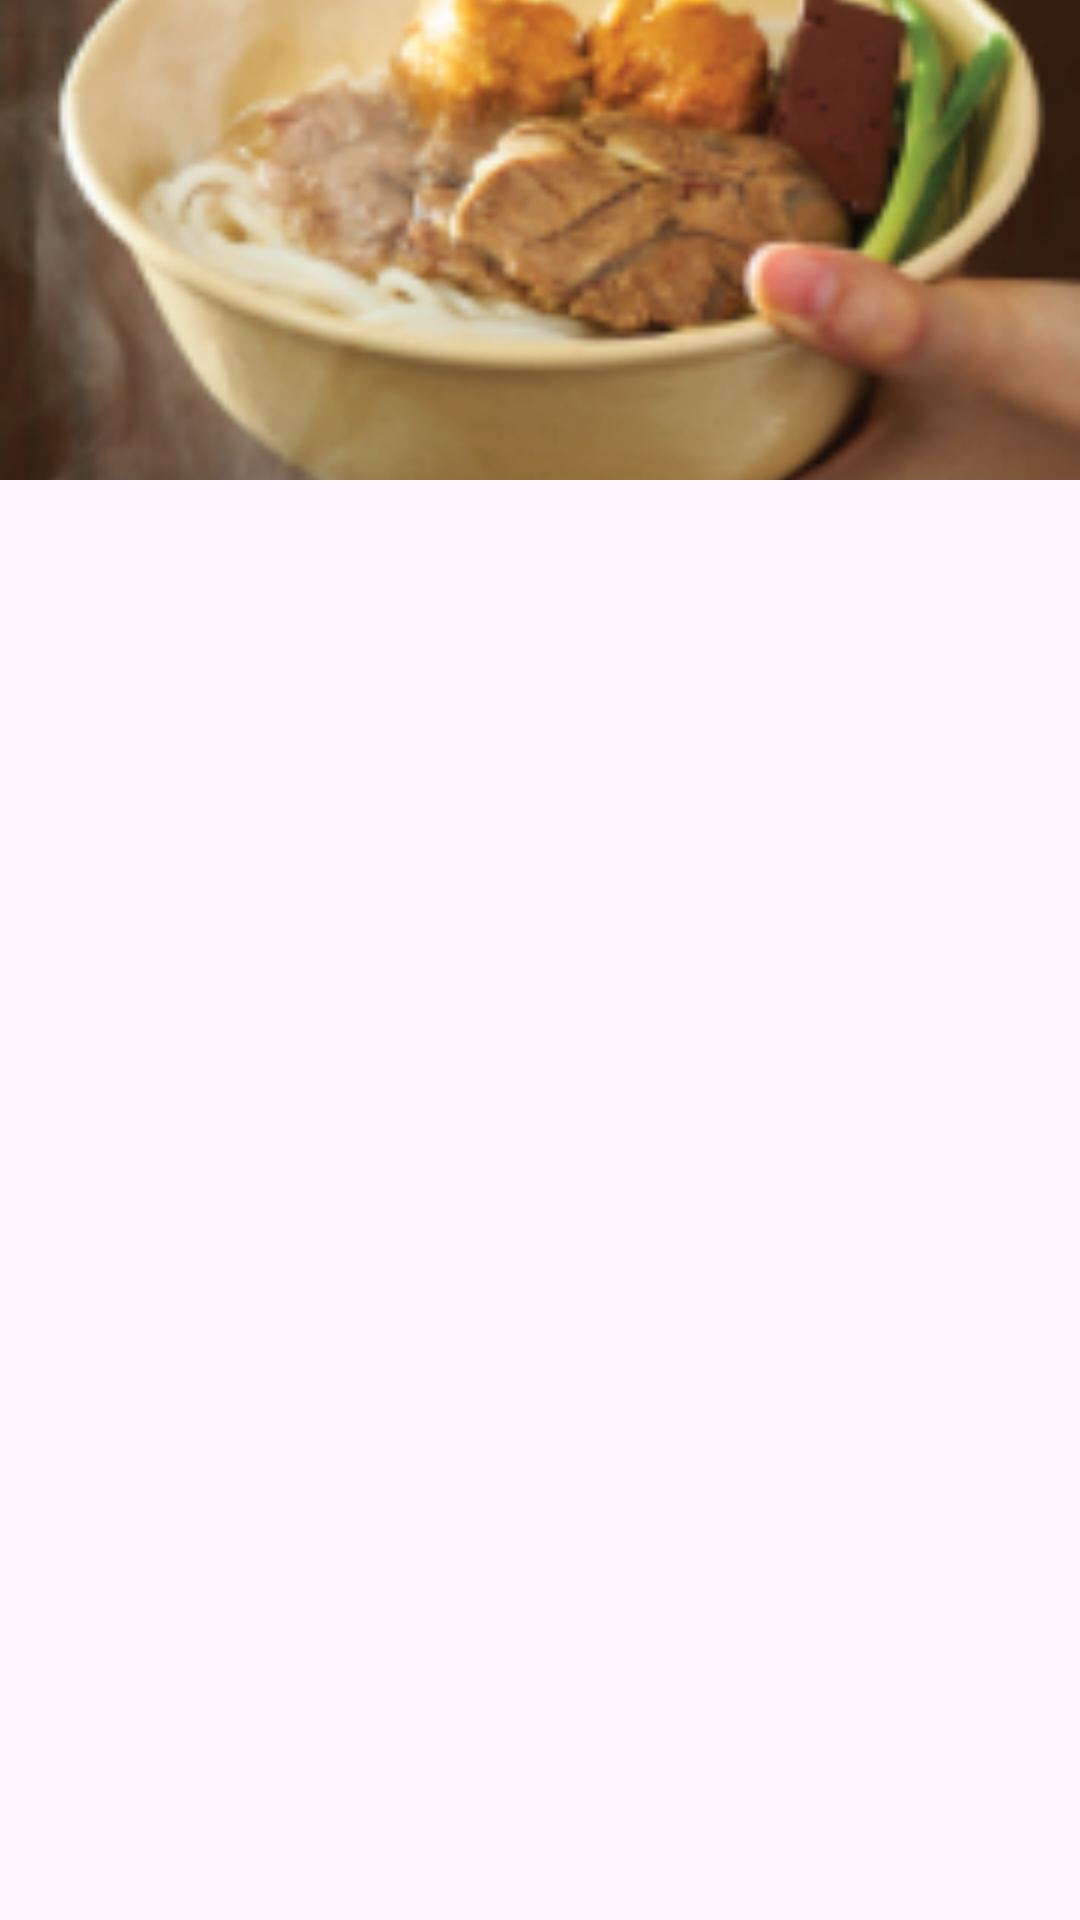

The Android layout XML behind this screen, and the referenced resources:
<!-- AndroidManifest.xml: application theme Theme.Apprestaurant -->
<!-- res/layout/fragment_order__category_banh_cuon.xml -->
<LinearLayout xmlns:android="http://schemas.android.com/apk/res/android"
    xmlns:tools="http://schemas.android.com/tools"
    android:layout_width="match_parent"
    android:layout_height="match_parent"
    xmlns:app="http://schemas.android.com/apk/res-auto"
    android:weightSum="10"
    android:orientation="vertical"
    tools:context="Order.Order_CategoryBanhCuonFragment">

    <FrameLayout
        android:id="@+id/banhcuon_relative"
        android:layout_width="match_parent"
        android:layout_height="0dp"
        android:layout_weight="2.5">

        <ImageView
            android:id="@+id/imageView6"
            android:layout_width="match_parent"
            android:layout_height="match_parent"
            android:scaleType="centerCrop"
            android:src="@drawable/menu_monsoi" />

        <LinearLayout
            android:layout_width="match_parent"
            android:layout_marginLeft="10dp"
            android:layout_height="wrap_content"
            android:layout_marginTop="20dp"
            android:orientation="horizontal">

            <ImageView
                android:id="@+id/img_backtoday"
                android:layout_width="30dp"
                android:layout_height="30dp"
                android:elevation="4dp"
                android:src="@drawable/icon_back" />

        </LinearLayout>

    </FrameLayout>

    <ScrollView
        android:layout_width="match_parent"
        android:layout_height="0dp"
        android:layout_weight="7.5"
        >

        <LinearLayout
            android:layout_width="match_parent"
            android:layout_height="wrap_content"
            android:layout_margin="10dp"
            android:orientation="vertical">

            <androidx.recyclerview.widget.RecyclerView
                android:id="@+id/rcv_categoryccsup"
                android:layout_width="match_parent"
                android:layout_height="match_parent" />
        </LinearLayout>
    </ScrollView>
</LinearLayout>
<!-- resources referenced by this layout -->
<resources>
  <!-- drawable menu_monsoi: png bitmap (drawable, 54336 bytes) -->
  <style name="Theme.Apprestaurant" parent="Base.Theme.Apprestaurant" />
  <style name="Base.Theme.Apprestaurant" parent="Theme.Material3.DayNight.NoActionBar">
          
          
      </style>
</resources>
